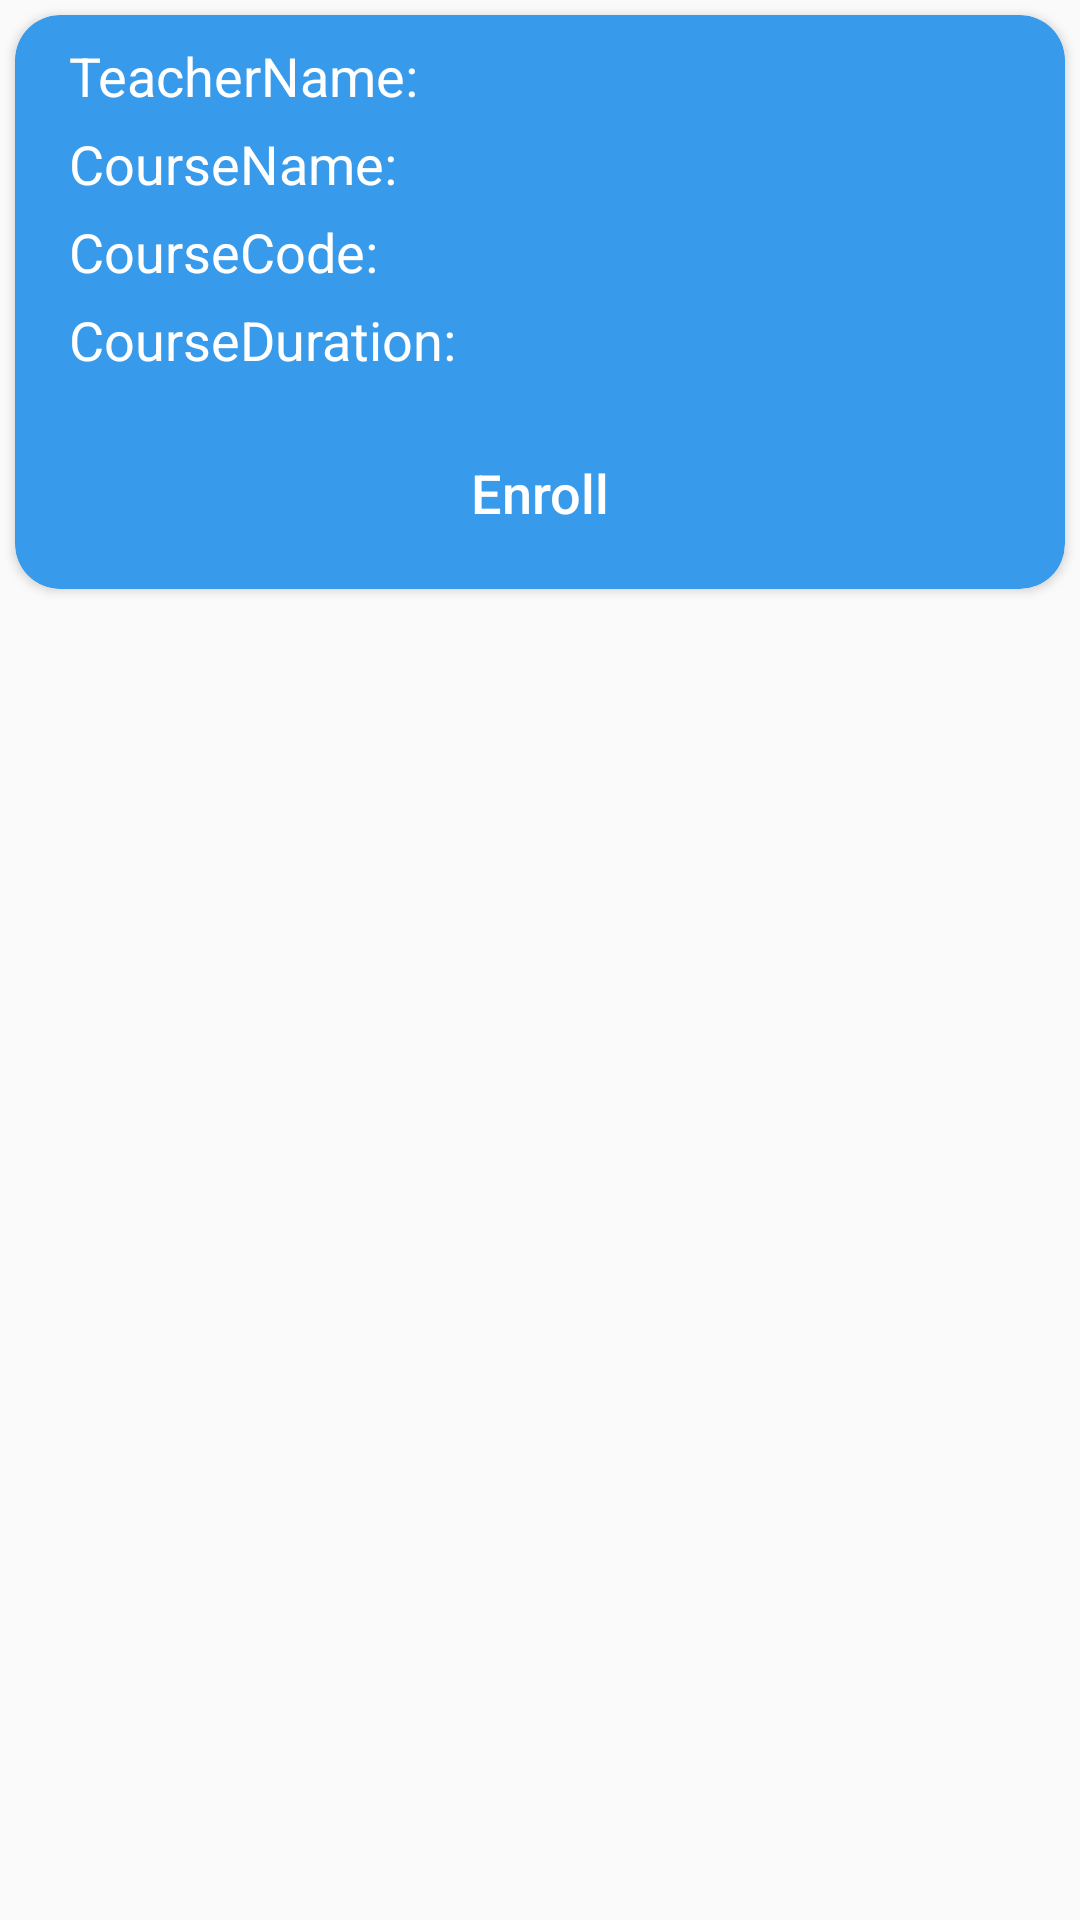

Reconstruct the res/layout file that produces this screen, plus the resources it refers to.
<!-- AndroidManifest.xml: application theme Theme.University_Attendance_System_App -->
<!-- res/layout/course_layout_for_student.xml -->
<?xml version="1.0" encoding="utf-8"?>
<androidx.constraintlayout.widget.ConstraintLayout xmlns:android="http://schemas.android.com/apk/res/android"
    xmlns:tools="http://schemas.android.com/tools"
    android:layout_width="match_parent"
    android:layout_height="wrap_content"
    xmlns:app="http://schemas.android.com/apk/res-auto">

    <androidx.cardview.widget.CardView
        android:layout_width="match_parent"
        android:layout_height="wrap_content"
        android:backgroundTint="@color/lightBlue"
        android:elevation="15dp"
        app:cardCornerRadius="15dp"
        android:layout_margin="5dp"
        app:layout_constraintEnd_toEndOf="parent"
        app:layout_constraintStart_toStartOf="parent"
        app:layout_constraintTop_toTopOf="parent">

        <androidx.constraintlayout.widget.ConstraintLayout
            android:layout_width="match_parent"
            android:layout_height="wrap_content"
            android:foreground="?android:attr/selectableItemBackground"
            android:padding="8dp">

        <TextView
            android:id="@+id/textView2"
            android:layout_width="wrap_content"
            android:layout_height="wrap_content"
            android:layout_marginStart="10dp"
            android:text="TeacherName:"
            android:textColor="@color/white"
            android:textSize="18sp"
            app:layout_constraintStart_toStartOf="parent"
            app:layout_constraintTop_toTopOf="parent" />

        <TextView
            android:id="@+id/teacherNameStudent"
            android:layout_width="0dp"
            android:layout_height="wrap_content"
            android:layout_marginStart="10dp"
            android:textColor="@color/white"
            android:textSize="18sp"
            android:singleLine="true"
            app:layout_constraintEnd_toEndOf="parent"
            app:layout_constraintStart_toEndOf="@+id/textView2"
            app:layout_constraintTop_toTopOf="@+id/textView2" />

        <TextView
            android:id="@+id/textView3"
            android:layout_width="wrap_content"
            android:layout_height="wrap_content"
            android:text="CourseName:"
            android:layout_marginTop="5dp"
            android:textColor="@color/white"
            android:textSize="18sp"
            app:layout_constraintStart_toStartOf="@+id/textView2"
            app:layout_constraintTop_toBottomOf="@+id/textView2" />

        <TextView
            android:id="@+id/courseNameStudent"
            android:layout_width="0dp"
            android:layout_height="wrap_content"
            android:layout_marginStart="10dp"
            android:singleLine="true"
            android:textColor="@color/white"
            android:textSize="18sp"
            app:layout_constraintEnd_toEndOf="parent"
            app:layout_constraintStart_toEndOf="@+id/textView3"
            app:layout_constraintTop_toTopOf="@+id/textView3" />

        <TextView
            android:id="@+id/textView4"
            android:layout_width="wrap_content"
            android:layout_height="wrap_content"
            android:text="CourseCode:"
            android:textColor="@color/white"
            android:textSize="18sp"
            android:layout_marginTop="5dp"
            app:layout_constraintStart_toStartOf="@+id/textView3"
            app:layout_constraintTop_toBottomOf="@+id/textView3" />

        <TextView
            android:id="@+id/courseCodeStudent"
            android:layout_width="0dp"
            android:layout_height="wrap_content"
            android:layout_marginStart="10dp"
            android:singleLine="true"
            android:textColor="@color/white"
            android:textSize="18sp"
            app:layout_constraintEnd_toEndOf="parent"
            app:layout_constraintStart_toEndOf="@+id/textView4"
            app:layout_constraintTop_toBottomOf="@+id/textView3" />

        <TextView
            android:id="@+id/textView8"
            android:layout_width="wrap_content"
            android:layout_height="wrap_content"
            android:text="CourseDuration:"
            android:textColor="@color/white"
            android:textSize="18sp"
            android:layout_marginTop="5dp"
            app:layout_constraintStart_toStartOf="@+id/textView3"
            app:layout_constraintTop_toBottomOf="@+id/textView4" />

        <TextView
            android:id="@+id/courseDurationStudent"
            android:layout_width="0dp"
            android:layout_height="wrap_content"
            android:singleLine="true"
            android:textColor="@color/white"
            android:textSize="18sp"
            android:layout_marginStart="10dp"
            app:layout_constraintEnd_toEndOf="parent"
            app:layout_constraintStart_toEndOf="@+id/textView8"
            app:layout_constraintTop_toTopOf="@+id/textView8" />

        <Button
            android:id="@+id/enrollBtn"
            android:layout_width="match_parent"
            android:layout_height="wrap_content"
            android:background="@drawable/btn_bg"
            android:backgroundTint="@color/green"
            android:text="Enroll"
            android:textAllCaps="false"
            android:textColor="@color/white"
            android:foreground="?android:attr/selectableItemBackground"
            android:textSize="18sp"
            android:layout_marginTop="15dp"
            app:layout_constraintEnd_toEndOf="parent"
            app:layout_constraintStart_toStartOf="parent"
            app:layout_constraintTop_toBottomOf="@+id/courseDurationStudent"/>

    </androidx.constraintlayout.widget.ConstraintLayout>
    </androidx.cardview.widget.CardView>

</androidx.constraintlayout.widget.ConstraintLayout>
<!-- resources referenced by this layout -->
<resources>
  <color name="green">#4CAF50</color>
  <color name="lightBlue">#379AEA</color>
  <color name="white">#FFFFFFFF</color>
  <style name="Theme.University_Attendance_System_App" parent="Base.Theme.University_Attendance_System_App" />
  <style name="Base.Theme.University_Attendance_System_App" parent="Theme.MaterialComponents.DayNight.NoActionBar.Bridge">
          <item name="android:textColor">@color/black</item>
  
          
          
      </style>
  <color name="black">#FF000000</color>
</resources>
